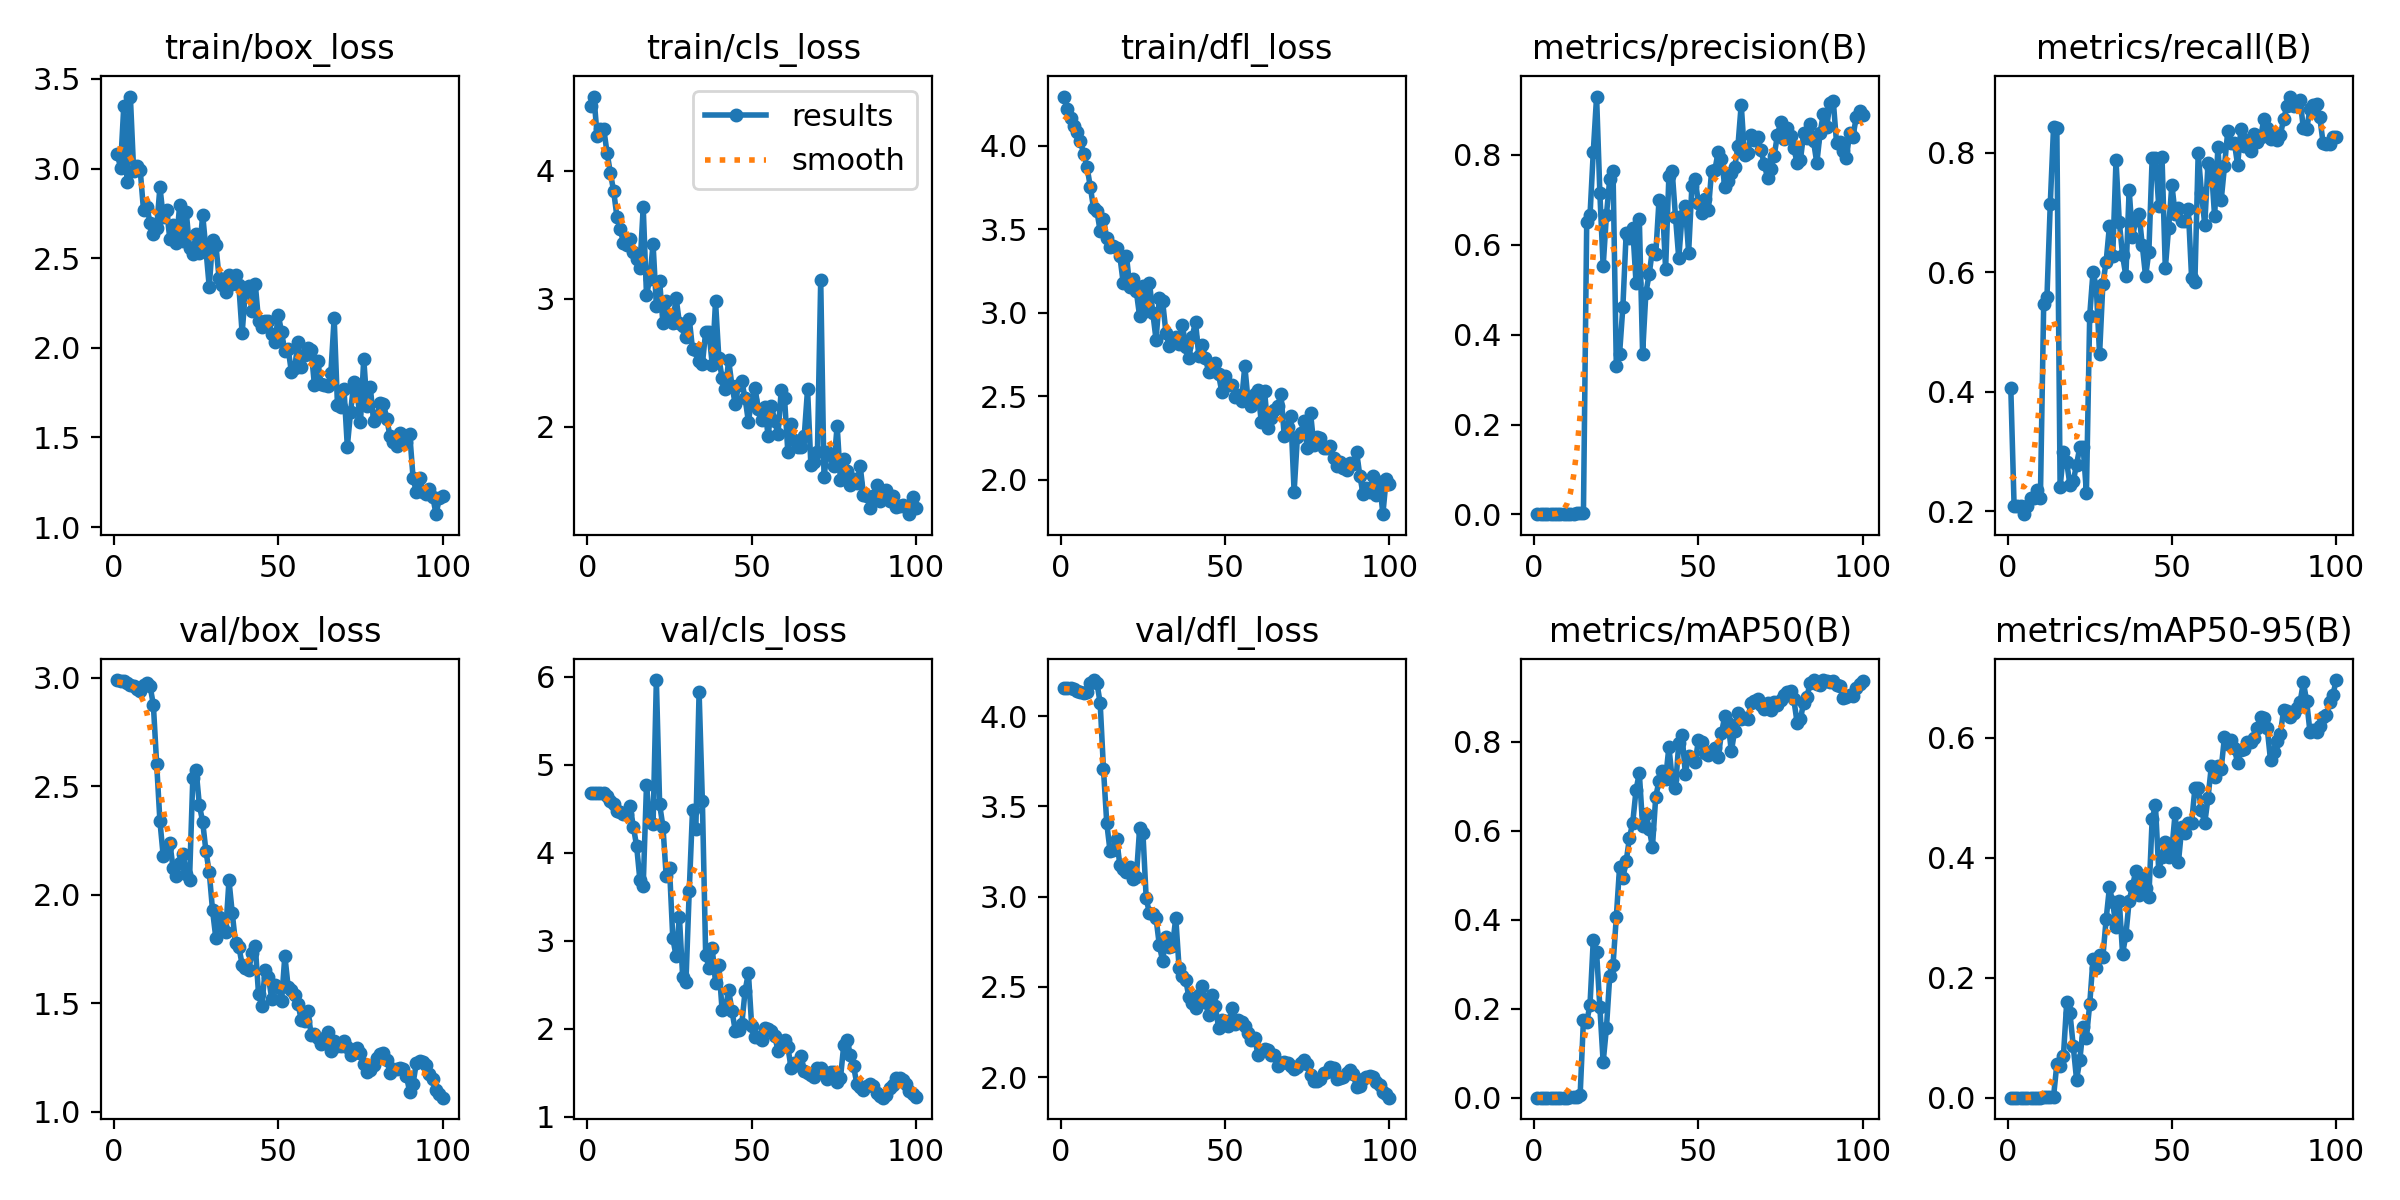

The file beside this chart, header and first rows:
epoch, time, train/box_loss, train/cls_loss, train/dfl_loss, metrics/precision(B), metrics/recall(B), metrics/mAP50(B), metrics/mAP50-95(B), val/box_loss, val/cls_loss, val/dfl_loss, lr/pg0, lr/pg1, lr/pg2
1, 49.99, 3.083, 4.507, 4.294, 0.00075, 0.4054, 0.00081, 0.00032, 2.99, 4.68, 4.158, 8.335e-05, 8.335e-05, 8.335e-05
2, 95.03, 3.006, 4.579, 4.22, 0.00069, 0.2086, 0.00075, 0.00019, 2.988, 4.683, 4.157, 0.0001816, 0.0001816, 0.0001816
3, 140.1, 3.349, 4.271, 4.166, 0.00081, 0.2086, 0.00062, 0.00019, 2.984, 4.682, 4.154, 0.0002778, 0.0002778, 0.0002778
4, 184.8, 2.924, 4.327, 4.118, 0.00082, 0.2086, 0.0006, 0.00018, 2.978, 4.68, 4.149, 0.000372, 0.000372, 0.000372
5, 229.2, 3.402, 4.325, 4.082, 0.00073, 0.1951, 0.00057, 0.00018, 2.969, 4.674, 4.141, 0.0004643, 0.0004643, 0.0004643
6, 273.8, 2.986, 4.141, 4.028, 0.00069, 0.2086, 0.00053, 0.00017, 2.961, 4.644, 4.135, 0.0005546, 0.0005546, 0.0005546
7, 318.4, 3.015, 3.984, 3.947, 0.00088, 0.2221, 0.00069, 0.00021, 2.947, 4.59, 4.129, 0.0006429, 0.0006429, 0.0006429
8, 363, 2.991, 3.842, 3.872, 0.00089, 0.2221, 0.00068, 0.00023, 2.94, 4.551, 4.134, 0.0007292, 0.0007292, 0.0007292
9, 407.4, 2.768, 3.641, 3.753, 0.0008, 0.2356, 0.00068, 0.0002, 2.969, 4.472, 4.182, 0.0008135, 0.0008135, 0.0008135
10, 451.7, 2.785, 3.543, 3.624, 0.00069, 0.2221, 0.00059, 0.00017, 2.977, 4.459, 4.2, 0.0008959, 0.0008959, 0.0008959
11, 496.2, 2.698, 3.438, 3.609, 0.00157, 0.5464, 0.00159, 0.00065, 2.963, 4.443, 4.186, 0.0009763, 0.0009763, 0.0009763
12, 540.4, 2.633, 3.417, 3.487, 0.00174, 0.5593, 0.0019, 0.00073, 2.875, 4.441, 4.072, 0.001055, 0.001055, 0.001055
13, 584.9, 2.671, 3.466, 3.562, 0.00239, 0.7138, 0.00281, 0.001, 2.604, 4.531, 3.708, 0.001131, 0.001131, 0.001131
14, 629.5, 2.896, 3.366, 3.444, 0.00261, 0.8427, 0.00673, 0.00187, 2.339, 4.296, 3.408, 0.001206, 0.001206, 0.001206
15, 674.1, 2.727, 3.309, 3.394, 0.00263, 0.8406, 0.1748, 0.05606, 2.179, 4.074, 3.253, 0.001278, 0.001278, 0.001278
16, 718.5, 2.768, 3.244, 3.396, 0.6515, 0.2397, 0.1701, 0.0531, 2.221, 3.686, 3.256, 0.001348, 0.001348, 0.001348
17, 763.1, 2.61, 3.716, 3.385, 0.6656, 0.2985, 0.2096, 0.06902, 2.241, 3.625, 3.322, 0.001403, 0.001403, 0.001403
18, 807.5, 2.683, 3.028, 3.337, 0.8076, 0.2821, 0.3556, 0.1591, 2.123, 4.77, 3.173, 0.001386, 0.001386, 0.001386
19, 851.9, 2.585, 3.158, 3.179, 0.93, 0.2436, 0.3267, 0.1408, 2.086, 4.353, 3.154, 0.00137, 0.00137, 0.00137
20, 896.4, 2.796, 3.428, 3.338, 0.7145, 0.2506, 0.2033, 0.08575, 2.147, 4.323, 3.135, 0.001353, 0.001353, 0.001353
21, 940.8, 2.594, 2.947, 3.156, 0.5522, 0.2778, 0.08023, 0.03024, 2.191, 5.961, 3.162, 0.001337, 0.001337, 0.001337
22, 985.2, 2.758, 3.137, 3.199, 0.6669, 0.3077, 0.1575, 0.06305, 2.095, 4.548, 3.099, 0.00132, 0.00132, 0.00132
23, 1029, 2.559, 2.808, 3.127, 0.7463, 0.3077, 0.2734, 0.1174, 2.071, 4.296, 3.109, 0.001304, 0.001304, 0.001304
24, 1074, 2.523, 2.982, 2.978, 0.7649, 0.2308, 0.2984, 0.1004, 2.539, 3.731, 3.378, 0.001287, 0.001287, 0.001287
25, 1118, 2.637, 2.831, 3.159, 0.3302, 0.5275, 0.4059, 0.1558, 2.575, 3.83, 3.355, 0.001271, 0.001271, 0.001271
26, 1163, 2.531, 2.809, 3.008, 0.3581, 0.6001, 0.5188, 0.2312, 2.413, 3.03, 2.991, 0.001254, 0.001254, 0.001254
27, 1207, 2.742, 3.01, 3.179, 0.4626, 0.5752, 0.4938, 0.2167, 2.337, 2.824, 2.907, 0.001238, 0.001238, 0.001238
28, 1251, 2.547, 2.811, 3.001, 0.6266, 0.4624, 0.531, 0.2385, 2.201, 3.275, 2.903, 0.001221, 0.001221, 0.001221
29, 1295, 2.338, 2.791, 2.838, 0.6148, 0.58, 0.5839, 0.2345, 2.105, 2.593, 2.881, 0.001205, 0.001205, 0.001205
30, 1340, 2.601, 2.7, 3.09, 0.6372, 0.6178, 0.6181, 0.2979, 1.929, 2.533, 2.731, 0.001188, 0.001188, 0.001188
31, 1385, 2.576, 2.846, 3.068, 0.5157, 0.6772, 0.6914, 0.3506, 1.802, 3.563, 2.643, 0.001172, 0.001172, 0.001172
32, 1430, 2.388, 2.609, 2.88, 0.658, 0.6265, 0.7296, 0.3256, 1.897, 4.484, 2.776, 0.001155, 0.001155, 0.001155
33, 1475, 2.349, 2.603, 2.802, 0.358, 0.787, 0.6112, 0.2845, 1.857, 4.264, 2.719, 0.001139, 0.001139, 0.001139
34, 1522, 2.313, 2.512, 2.836, 0.4938, 0.6847, 0.6381, 0.3276, 1.83, 5.826, 2.726, 0.001122, 0.001122, 0.001122
35, 1568, 2.408, 2.491, 2.851, 0.5345, 0.6281, 0.6038, 0.24, 2.068, 4.586, 2.884, 0.001106, 0.001106, 0.001106
36, 1612, 2.356, 2.743, 2.81, 0.5894, 0.5936, 0.5641, 0.271, 1.916, 2.84, 2.607, 0.001089, 0.001089, 0.001089
37, 1657, 2.407, 2.739, 2.926, 0.5792, 0.7379, 0.6766, 0.3283, 1.778, 2.694, 2.559, 0.001073, 0.001073, 0.001073
38, 1700, 2.348, 2.487, 2.797, 0.7003, 0.659, 0.7116, 0.3524, 1.762, 2.915, 2.541, 0.001056, 0.001056, 0.001056
39, 1745, 2.08, 2.98, 2.729, 0.6928, 0.6867, 0.7329, 0.3774, 1.678, 2.524, 2.443, 0.00104, 0.00104, 0.00104
40, 1788, 2.32, 2.541, 2.856, 0.5466, 0.6981, 0.7172, 0.3376, 1.662, 2.728, 2.41, 0.001023, 0.001023, 0.001023
41, 1832, 2.347, 2.381, 2.946, 0.7538, 0.6448, 0.788, 0.3695, 1.655, 2.21, 2.381, 0.001007, 0.001007, 0.001007
42, 1875, 2.206, 2.298, 2.742, 0.7634, 0.5929, 0.7164, 0.3502, 1.732, 2.24, 2.454, 0.0009904, 0.0009904, 0.0009904
43, 1919, 2.356, 2.521, 2.806, 0.6629, 0.6343, 0.6964, 0.3355, 1.766, 2.435, 2.505, 0.0009739, 0.0009739, 0.0009739
44, 1963, 2.15, 2.321, 2.728, 0.5703, 0.7915, 0.7966, 0.465, 1.542, 2.205, 2.417, 0.0009574, 0.0009574, 0.0009574
45, 2007, 2.115, 2.179, 2.646, 0.6648, 0.7914, 0.8145, 0.4873, 1.49, 1.978, 2.345, 0.0009409, 0.0009409, 0.0009409
46, 2050, 2.151, 2.331, 2.651, 0.6855, 0.711, 0.7281, 0.3785, 1.656, 1.98, 2.456, 0.0009244, 0.0009244, 0.0009244
47, 2094, 2.149, 2.355, 2.701, 0.5827, 0.7921, 0.7687, 0.4018, 1.623, 2.055, 2.397, 0.0009078, 0.0009078, 0.0009078
48, 2137, 2.077, 2.224, 2.632, 0.7314, 0.6064, 0.7639, 0.427, 1.521, 2.432, 2.275, 0.0008913, 0.0008913, 0.0008913
49, 2180, 2.03, 2.041, 2.525, 0.7455, 0.6741, 0.7536, 0.4016, 1.587, 2.634, 2.315, 0.0008748, 0.0008748, 0.0008748
50, 2223, 2.184, 2.213, 2.623, 0.6921, 0.7462, 0.8042, 0.4144, 1.577, 2.03, 2.309, 0.0008583, 0.0008583, 0.0008583
51, 2266, 2.087, 2.305, 2.569, 0.6704, 0.697, 0.7986, 0.475, 1.509, 1.901, 2.283, 0.0008418, 0.0008418, 0.0008418
52, 2310, 1.979, 2.142, 2.568, 0.7024, 0.7076, 0.7737, 0.3927, 1.72, 1.908, 2.384, 0.0008253, 0.0008253, 0.0008253
53, 2353, 1.994, 2.052, 2.495, 0.6778, 0.6852, 0.7697, 0.4507, 1.576, 1.875, 2.294, 0.0008088, 0.0008088, 0.0008088
54, 2396, 1.864, 2.159, 2.508, 0.7652, 0.686, 0.7792, 0.4408, 1.564, 2.007, 2.317, 0.0007923, 0.0007923, 0.0007923
55, 2440, 1.888, 1.926, 2.469, 0.7674, 0.705, 0.7846, 0.4579, 1.539, 1.999, 2.305, 0.0007758, 0.0007758, 0.0007758
56, 2483, 2.034, 2.166, 2.681, 0.8073, 0.5905, 0.7651, 0.458, 1.498, 1.976, 2.286, 0.0007593, 0.0007593, 0.0007593
57, 2526, 1.892, 2.047, 2.472, 0.7911, 0.5839, 0.8195, 0.5157, 1.422, 1.92, 2.243, 0.0007428, 0.0007428, 0.0007428
58, 2570, 1.957, 1.941, 2.44, 0.7293, 0.799, 0.8575, 0.5164, 1.42, 1.753, 2.206, 0.0007263, 0.0007263, 0.0007263
59, 2614, 2, 2.292, 2.515, 0.7419, 0.7326, 0.8428, 0.4788, 1.465, 1.82, 2.219, 0.0007098, 0.0007098, 0.0007098
60, 2658, 1.985, 2.223, 2.537, 0.7588, 0.6794, 0.7779, 0.458, 1.356, 1.875, 2.125, 0.0006933, 0.0006933, 0.0006933
... 40 more rows
